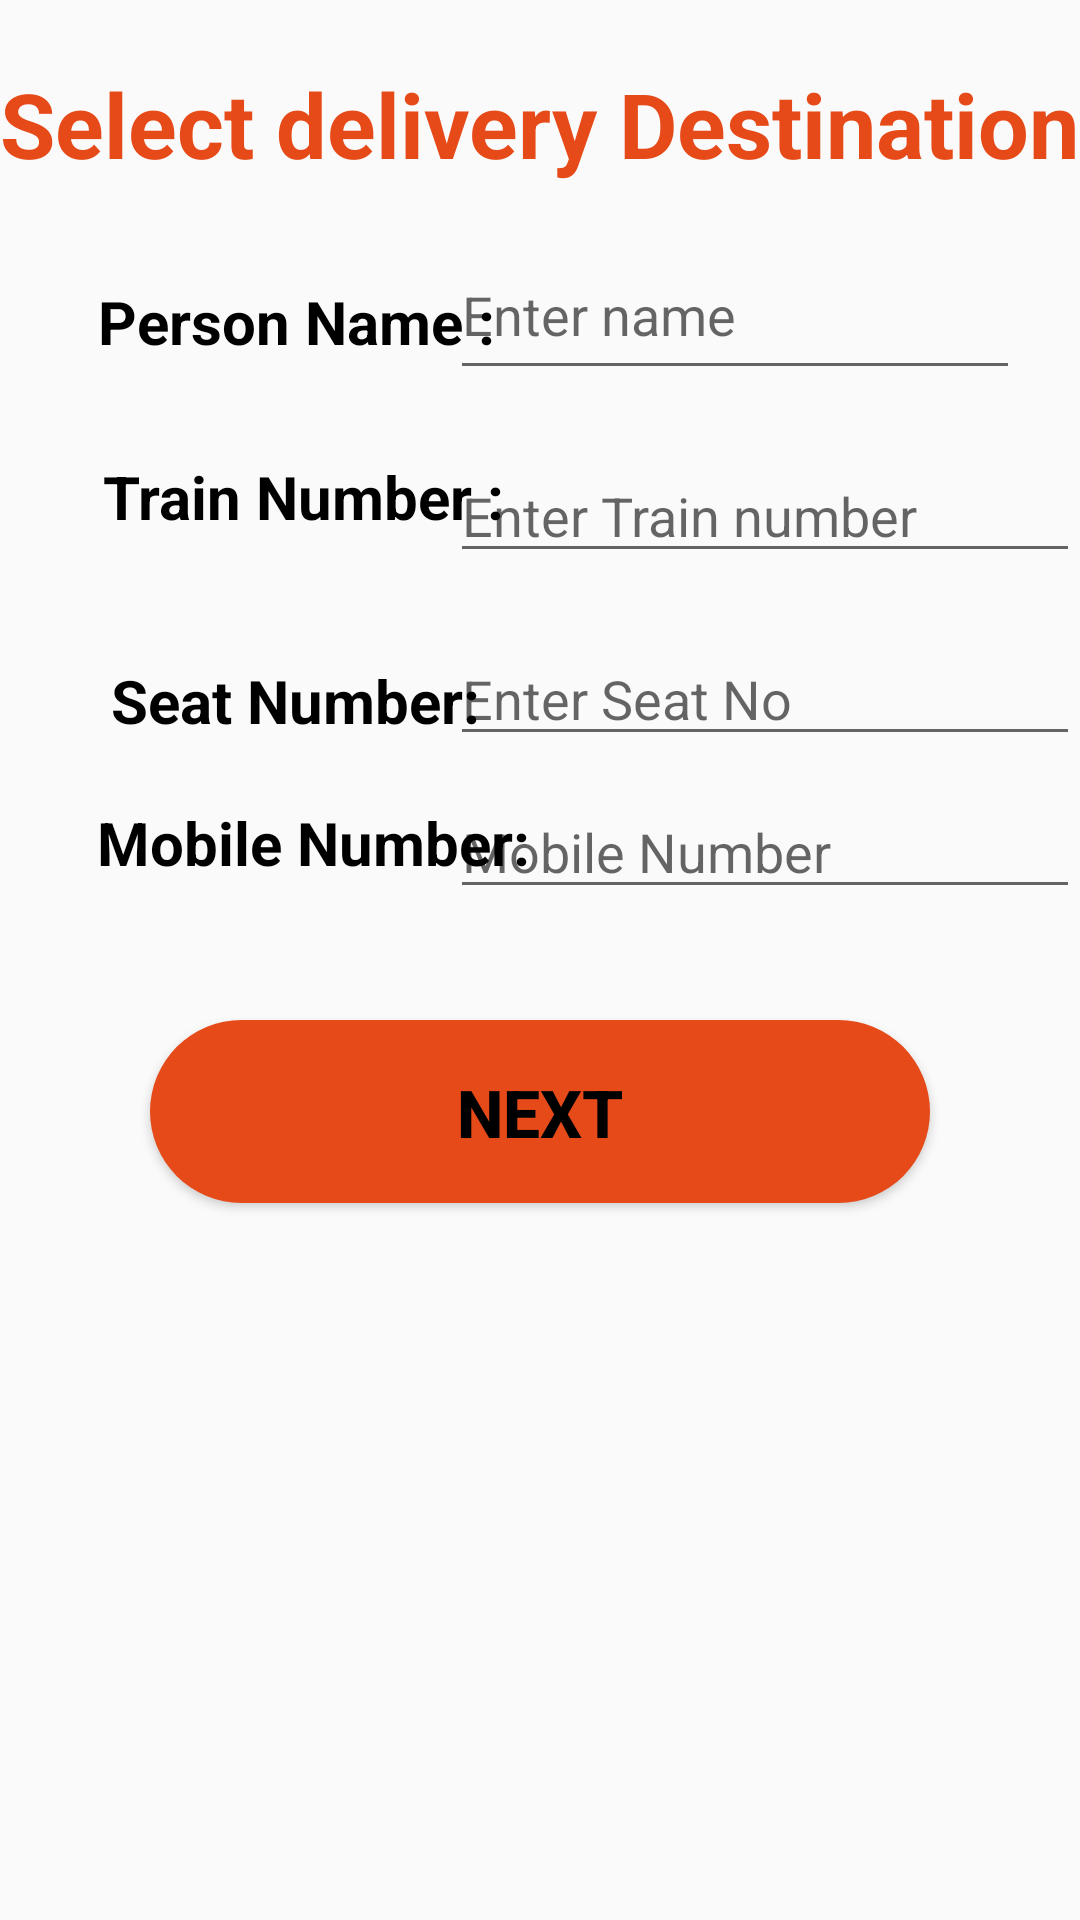

Produce the Android XML layout that renders to this screen, including the resource entries it uses.
<!-- AndroidManifest.xml: application theme Theme.Train_food_delivery -->
<!-- res/layout/activity_checkout.xml -->
<?xml version="1.0" encoding="utf-8"?>
<androidx.constraintlayout.widget.ConstraintLayout xmlns:android="http://schemas.android.com/apk/res/android"
    xmlns:app="http://schemas.android.com/apk/res-auto"
    xmlns:tools="http://schemas.android.com/tools"
    android:layout_width="match_parent"
    android:layout_height="match_parent"
    tools:context=".Checkout">

    <TextView
        android:id="@+id/textView2"
        android:layout_width="wrap_content"
        android:layout_height="wrap_content"
        android:layout_marginRight="15sp"
        android:gravity="center"
        android:text="Person Name :"
        android:textColor="@color/black"
        android:textSize="20sp"
        android:textStyle="bold"
        app:layout_constraintBottom_toBottomOf="parent"
        app:layout_constraintEnd_toEndOf="parent"
        app:layout_constraintHorizontal_bias="0.154"
        app:layout_constraintStart_toStartOf="parent"
        app:layout_constraintTop_toTopOf="parent"
        app:layout_constraintVertical_bias="0.153" />

    <EditText
        android:id="@+id/editTName"
        android:layout_width="190dp"
        android:layout_height="53dp"
        android:ems="10"
        android:hint="Enter name"
        android:inputType="text"
        android:textSize="18dp"
        app:layout_constraintBottom_toBottomOf="parent"
        app:layout_constraintEnd_toEndOf="parent"
        app:layout_constraintHorizontal_bias="0.882"
        app:layout_constraintStart_toStartOf="parent"
        app:layout_constraintTop_toTopOf="parent"
        app:layout_constraintVertical_bias="0.131" />

    <TextView
        android:id="@+id/textView3"
        android:layout_width="wrap_content"
        android:layout_height="wrap_content"
        android:text="Select delivery Destination"
        android:textSize="30sp"
        android:textStyle="bold"
        android:textColor="@color/orange"
        app:layout_constraintBottom_toBottomOf="parent"
        app:layout_constraintEnd_toEndOf="parent"
        app:layout_constraintHorizontal_bias="0.464"
        app:layout_constraintStart_toStartOf="parent"
        app:layout_constraintTop_toTopOf="parent"
        app:layout_constraintVertical_bias="0.035" />

    <TextView
        android:id="@+id/textView4"
        android:layout_width="wrap_content"
        android:layout_height="wrap_content"
        android:layout_marginRight="15sp"
        android:text="Train Number :"
        android:textColor="@color/black"
        android:textSize="20sp"
        android:textStyle="bold"
        app:layout_constraintBottom_toBottomOf="parent"
        app:layout_constraintEnd_toEndOf="parent"
        app:layout_constraintHorizontal_bias="0.163"
        app:layout_constraintStart_toStartOf="parent"
        app:layout_constraintTop_toTopOf="parent"
        app:layout_constraintVertical_bias="0.248" />

    <EditText
        android:id="@+id/editTTrain"
        android:layout_width="wrap_content"
        android:layout_height="wrap_content"
        android:ems="10"
        android:hint="Enter Train number"
        android:inputType="text"
        android:textSize="18dp"
        app:layout_constraintBottom_toBottomOf="parent"
        app:layout_constraintEnd_toEndOf="parent"
        app:layout_constraintHorizontal_bias="1.0"
        app:layout_constraintStart_toStartOf="parent"
        app:layout_constraintTop_toBottomOf="@+id/editTName"
        app:layout_constraintVertical_bias="0.042" />

    <TextView
        android:id="@+id/textView5"
        android:layout_width="wrap_content"
        android:layout_height="wrap_content"
        android:text="Seat Number: "
        android:textColor="@color/black"
        android:textSize="20sp"
        android:textStyle="bold"
        app:layout_constraintBottom_toBottomOf="parent"
        app:layout_constraintEnd_toEndOf="parent"
        app:layout_constraintHorizontal_bias="0.16"
        app:layout_constraintStart_toStartOf="parent"
        app:layout_constraintTop_toTopOf="parent"
        app:layout_constraintVertical_bias="0.359" />

    <EditText
        android:id="@+id/editTSeat"
        android:layout_width="wrap_content"
        android:layout_height="wrap_content"
        android:ems="10"
        android:hint="Enter Seat No"
        android:inputType="text"
        android:textSize="18dp"
        app:layout_constraintBottom_toBottomOf="parent"
        app:layout_constraintEnd_toEndOf="parent"
        app:layout_constraintHorizontal_bias="1.0"
        app:layout_constraintStart_toStartOf="parent"
        app:layout_constraintTop_toTopOf="parent"
        app:layout_constraintVertical_bias="0.352" />

    <TextView
        android:id="@+id/textView6"
        android:layout_width="wrap_content"
        android:layout_height="wrap_content"
        android:text="Mobile Number: "
        android:textColor="@color/black"
        android:textSize="20sp"
        android:textStyle="bold"
        app:layout_constraintBottom_toBottomOf="parent"
        app:layout_constraintEnd_toEndOf="parent"
        app:layout_constraintHorizontal_bias="0.153"
        app:layout_constraintStart_toStartOf="parent"
        app:layout_constraintTop_toTopOf="parent"
        app:layout_constraintVertical_bias="0.436" />

    <EditText
        android:id="@+id/editTMobile"
        android:layout_width="wrap_content"
        android:layout_height="wrap_content"
        android:ems="10"
        android:inputType="text"
        android:hint = "Mobile Number"
        android:textSize="18dp"
        app:layout_constraintBottom_toBottomOf="parent"
        app:layout_constraintEnd_toEndOf="parent"
        app:layout_constraintHorizontal_bias="1.0"
        app:layout_constraintStart_toStartOf="parent"
        app:layout_constraintTop_toTopOf="parent"
        app:layout_constraintVertical_bias="0.437" />

    <Button
        android:id="@+id/buttonNext"
        android:layout_width="260dp"
        android:layout_height="61dp"
        android:background="@drawable/rectangle"
        android:backgroundTint="@color/orange"
        android:gravity="center"
        android:padding="16dp"
        android:textStyle="bold"
        android:textColor="@color/black"
        android:text="Next"
        android:textSize="22sp"
        app:layout_constraintBottom_toBottomOf="parent"
        app:layout_constraintEnd_toEndOf="parent"
        app:layout_constraintStart_toStartOf="parent"
        app:layout_constraintTop_toTopOf="parent"
        app:layout_constraintVertical_bias="0.587" />

</androidx.constraintlayout.widget.ConstraintLayout>
<!-- resources referenced by this layout -->
<resources>
  <color name="black">#FF000000</color>
  <color name="orange">#E64A19</color>
  <!-- drawable rectangle (drawable) -->
  <?xml version="1.0" encoding="utf-8"?>
  <shape xmlns:android="http://schemas.android.com/apk/res/android"
      android:shape="rectangle">
      <solid android:color="#CAC9C9"/>
      <corners android:radius="100dp"/>
  
  
  </shape>
  <style name="Theme.Train_food_delivery" parent="Theme.AppCompat.Light.NoActionBar" />
</resources>
